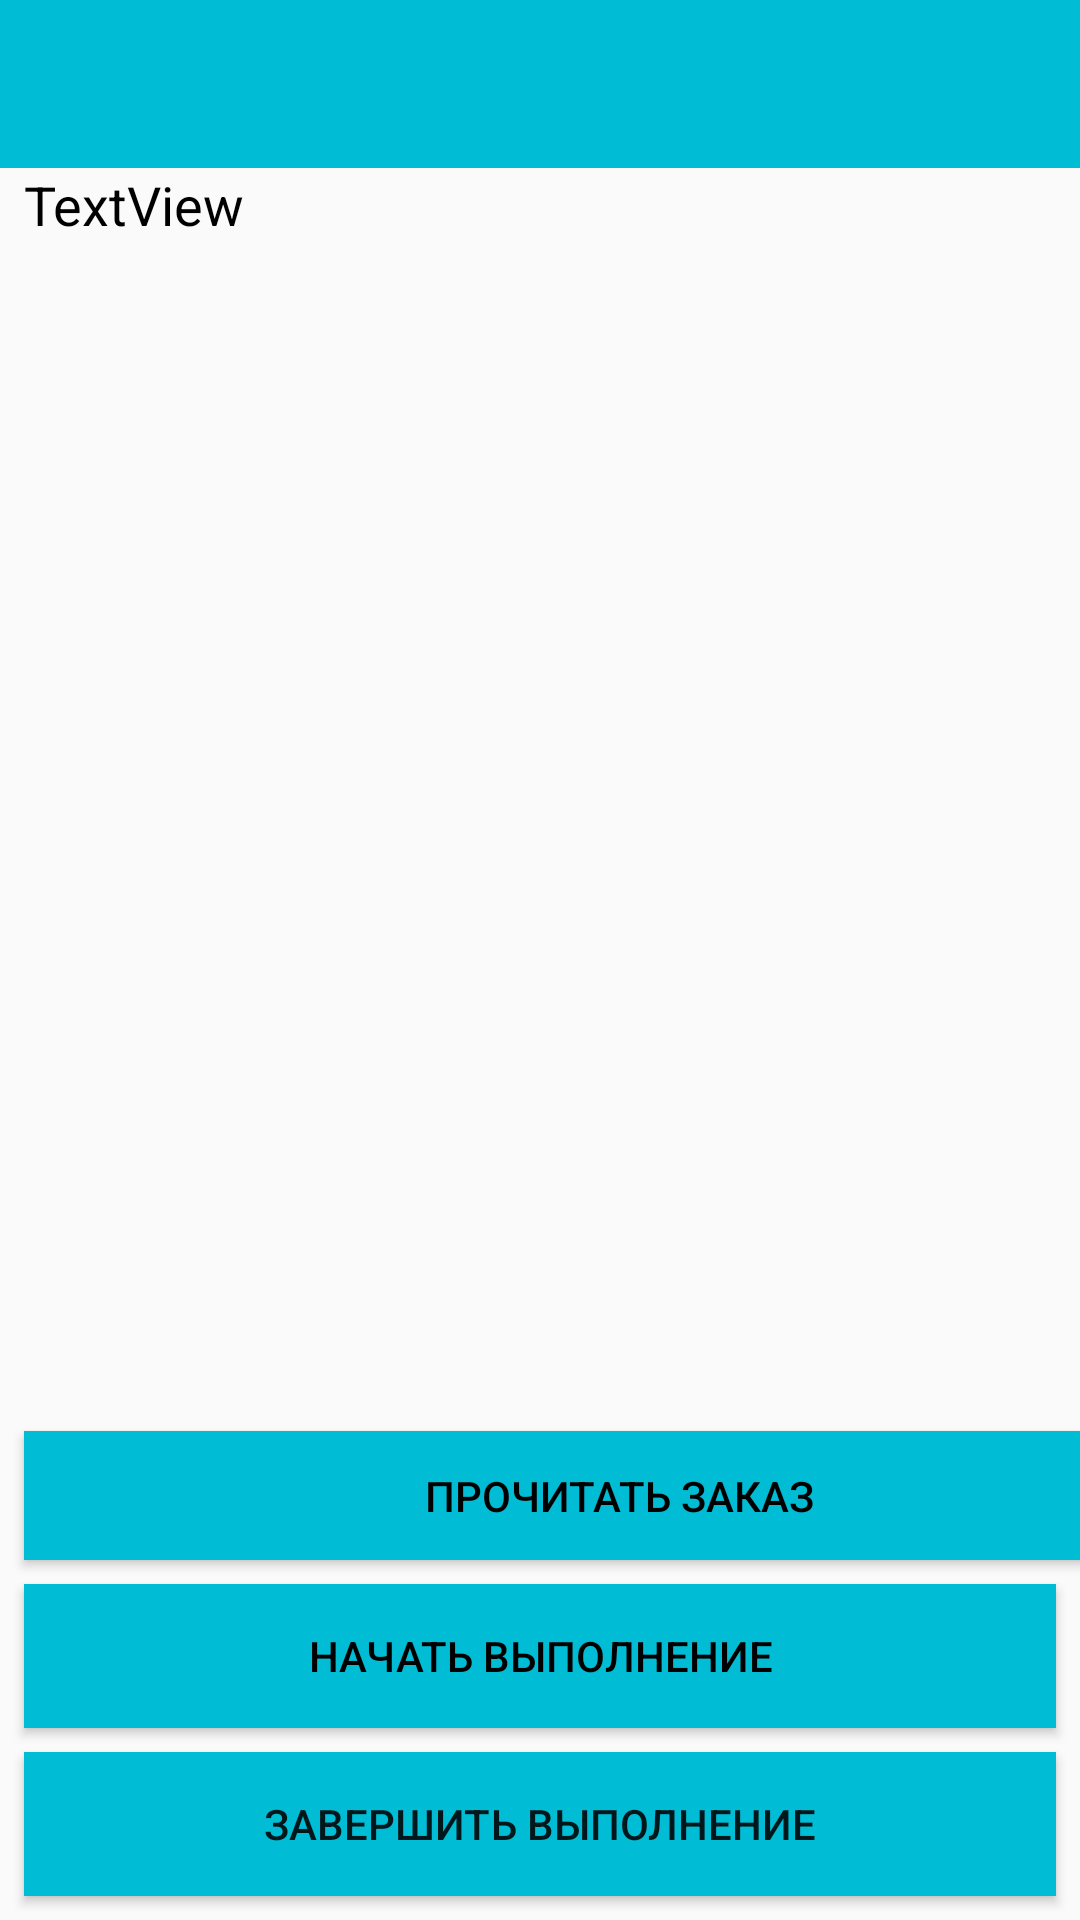

Produce the Android XML layout that renders to this screen, including the resource entries it uses.
<!-- AndroidManifest.xml: application theme AppTheme -->
<!-- res/layout/activity_order.xml -->
<?xml version="1.0" encoding="utf-8"?>
<androidx.constraintlayout.widget.ConstraintLayout xmlns:android="http://schemas.android.com/apk/res/android"
    xmlns:app="http://schemas.android.com/apk/res-auto"
    xmlns:tools="http://schemas.android.com/tools"
    android:layout_width="match_parent"
    android:layout_height="match_parent"
    android:orientation="vertical"
    android:layout_centerHorizontal="true"
    tools:context=".OrderActivity"

    >

    <include
        android:id="@+id/include"
        layout="@layout/toolbar" />

    <Button
        android:id="@+id/btnStart"
        android:layout_width="0dp"
        android:layout_height="wrap_content"
        android:layout_marginBottom="8dp"
        android:background="@drawable/button_selector"
        android:text="@string/button_start"
        android:textColor="@android:color/black"
        app:layout_constraintBottom_toTopOf="@+id/btnEnd"
        app:layout_constraintEnd_toEndOf="@+id/btnEnd"
        app:layout_constraintStart_toStartOf="@+id/btnEnd" />

    <Button
        android:id="@+id/btnStart2"
        android:layout_width="397dp"
        android:layout_height="43dp"
        android:layout_marginBottom="8dp"
        android:background="@drawable/button_selector"
        android:text="@string/button_start2"
        android:textColor="@android:color/black"
        app:layout_constraintBottom_toTopOf="@+id/btnStart"
        app:layout_constraintEnd_toEndOf="parent"
        app:layout_constraintHorizontal_bias="0.0"
        app:layout_constraintStart_toStartOf="@+id/btnEnd" />

    <Button
        android:id="@+id/btnEnd"
        android:layout_width="0dp"
        android:layout_height="wrap_content"
        android:layout_marginStart="8dp"
        android:layout_marginEnd="8dp"
        android:layout_marginBottom="8dp"
        android:background="@drawable/button_selector"
        android:text="@string/button_end"
        app:layout_constraintBottom_toBottomOf="parent"
        app:layout_constraintEnd_toEndOf="parent"
        app:layout_constraintStart_toStartOf="parent" />


    <TextView
        android:id="@+id/tvOrderInfo"
        android:layout_width="0dp"
        android:layout_height="0dp"
        android:layout_marginStart="8dp"
        android:layout_marginEnd="8dp"
        android:layout_marginBottom="8dp"
        android:text="TextView"
        android:textColor="@android:color/black"
        android:textSize="18sp"
        app:layout_constraintBottom_toTopOf="@+id/btnStart2"
        app:layout_constraintEnd_toEndOf="parent"
        app:layout_constraintStart_toStartOf="parent"
        app:layout_constraintTop_toBottomOf="@+id/include" />
</androidx.constraintlayout.widget.ConstraintLayout>
<!-- res/layout/toolbar.xml (included above) -->
<?xml version="1.0" encoding="utf-8"?>
<androidx.appcompat.widget.Toolbar
    xmlns:android="http://schemas.android.com/apk/res/android"
    android:layout_width="match_parent"
    android:layout_height="wrap_content"
    android:id="@+id/my_toolbar"
    android:minHeight="?attr/actionBarSize"
    android:background="@color/primary"
    >

</androidx.appcompat.widget.Toolbar>
<!-- resources referenced by this layout -->
<resources>
  <color name="primary">#00BCD4</color>
  <!-- drawable button_selector (drawable) -->
  <?xml version="1.0" encoding="utf-8"?>
  <selector xmlns:android="http://schemas.android.com/apk/res/android">
      <item android:state_pressed="true" android:drawable="@color/primary_dark"/> 
      <item android:drawable="@color/primary"/> 
  </selector>
  <string name="button_end">Завершить выполнение</string>
  <string name="button_start">Начать выполнение</string>
  <string name="button_start2">Прочитать заказ</string>
  <style name="AppTheme" parent="AppTheme.Base">
  
      </style>
  <color name="primary_dark">#0097A7</color>
  <style name="AppTheme.Base" parent="Theme.AppCompat.Light.NoActionBar">
          <item name="colorPrimary">@color/primary</item>
          <item name="colorPrimaryDark">@color/primary_dark</item>
          <item name="colorAccent">@color/accent</item>
      </style>
  <color name="accent">#FFC107</color>
</resources>
